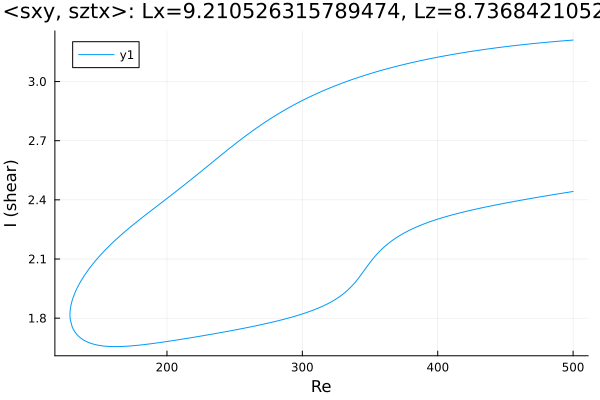

Source data for this figure (header and first rows):
Re, shear
500.0, 3.21
499.1, 3.21
497.7, 3.209
496.3, 3.208
494.8, 3.208
493.4, 3.207
492, 3.206
490.6, 3.205
489.2, 3.204
487.8, 3.204
486.4, 3.203
484.9, 3.202
483.5, 3.201
482.1, 3.2
480.7, 3.199
479.3, 3.198
478.5, 3.198
477, 3.197
475.6, 3.196
474.2, 3.195
472.8, 3.194
471.4, 3.193
470, 3.192
468.6, 3.191
467.1, 3.19
465.7, 3.189
464.3, 3.188
463.3, 3.187
461.9, 3.186
460.5, 3.185
459, 3.184
457.6, 3.183
456.2, 3.182
455.7, 3.182
454.3, 3.18
452.9, 3.179
451.5, 3.178
450.1, 3.177
448.7, 3.176
447.2, 3.174
445.8, 3.173
444.4, 3.172
443, 3.171
441.6, 3.169
440.2, 3.168
438.8, 3.167
437.3, 3.165
435.9, 3.164
434.5, 3.163
433.1, 3.161
431.7, 3.16
430.3, 3.159
428.9, 3.157
427.4, 3.156
426, 3.154
424.6, 3.153
423.2, 3.151
421.8, 3.15
420.4, 3.148
419, 3.147
... 537 more rows
